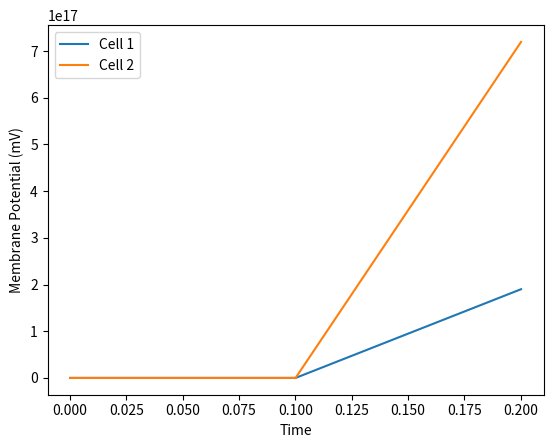

Reproduce this figure in Python.
import numpy as np
import matplotlib.pyplot as plt

# HHモデルのパラメータ
C = 1.0  # 膜容量
g_Na = 120  # Naチャネルの最大導電率
g_K = 36  # Kチャネルの最大導電率
g_L = 0.3  # 漏れチャネルの導電率
E_Na = 50  # Naの平衡電位
E_K = -77  # Kの平衡電位
E_L = -54.4  # 漏れチャネルの平衡電位

# HHモデルの方程式
def hh_model(V, m, h, n, I):
    dV = (I - g_Na*m**3*h*(V - E_Na) - g_K*n**4*(V - E_K) - g_L*(V - E_L)) / C
    dm = 0.1*(25 - V) / (np.exp((25 - V)/10) - 1) * (1 - m) - 4 * np.exp(-V/18) * m
    dh = 0.07 * np.exp(-V/20) * (1 - h) - h / (np.exp((30 - V)/10) + 1)
    dn = 0.1*(10 - V) / (np.exp((10 - V)/10) - 1) * (1 - n) - 0.125 * np.exp(-V/80) * n
    return dV, dm, dh, dn

# 初期条件とシナプス効果
V1 = -65  # 初期膜電位1
V2 = -65  # 初期膜電位2
m1, h1, n1 = 0.05, 0.6, 0.32  # 初期のm, h, n
m2, h2, n2 = 0.05, 0.6, 0.32  # 初期のm, h, n
I1, I2 = 10, 0  # 初期の入力電流

time = np.linspace(0, 100, 1000)
V1_trace = []
V2_trace = []

for t in time:
    # 細胞1の膜電位を更新
    dV1, dm1, dh1, dn1 = hh_model(V1, m1, h1, n1, I1)
    V1 += dV1
    m1 += dm1
    h1 += dh1
    n1 += dn1
    V1_trace.append(V1)

    # 細胞2の膜電位を更新（細胞1の膜電位の影響）
    I2 = 0.5 * (V1 - V2)  # シナプス効果
    dV2, dm2, dh2, dn2 = hh_model(V2, m2, h2, n2, I2)
    V2 += dV2
    m2 += dm2
    h2 += dh2
    n2 += dn2
    V2_trace.append(V2)

plt.plot(time, V1_trace, label="Cell 1")
plt.plot(time, V2_trace, label="Cell 2")
plt.xlabel('Time')
plt.ylabel('Membrane Potential (mV)')
plt.legend()
plt.show()

